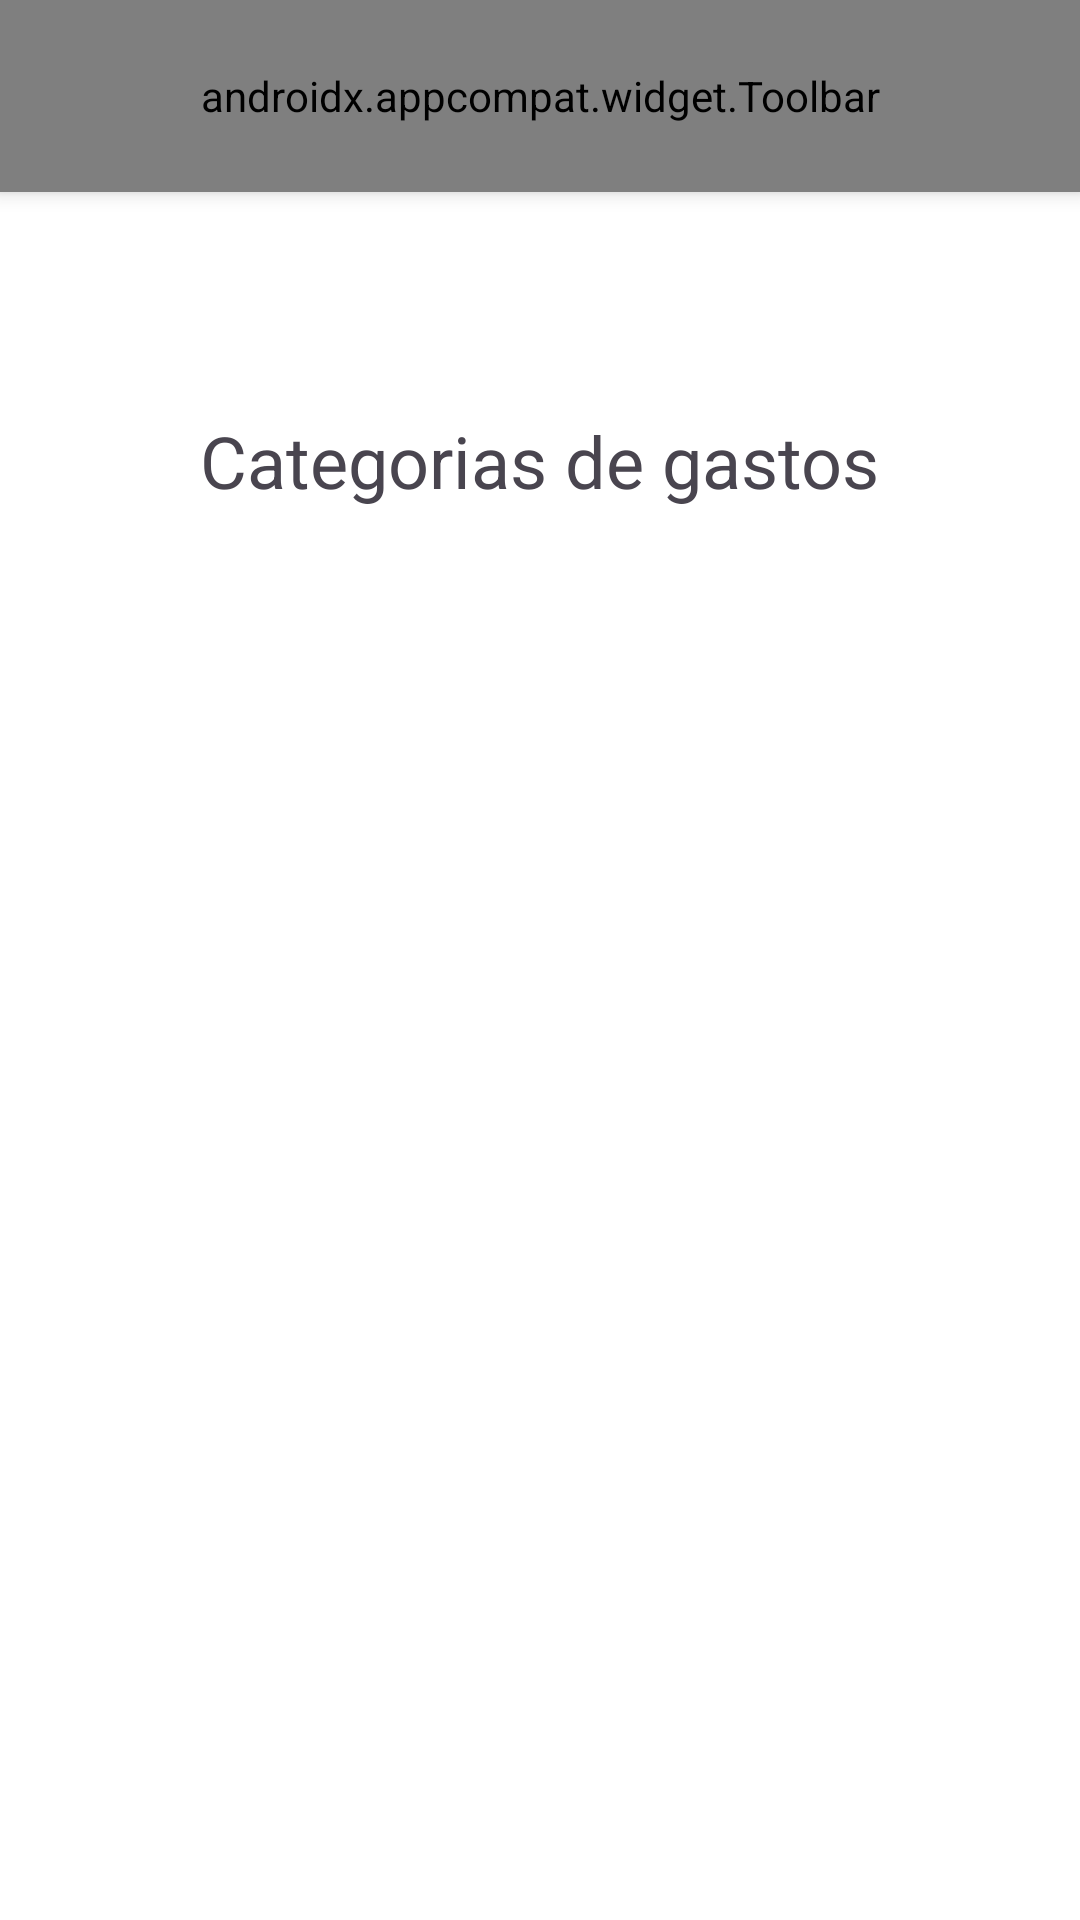

Reconstruct the res/layout file that produces this screen, plus the resources it refers to.
<!-- AndroidManifest.xml: application theme Theme.ScanPiggy -->
<!-- res/layout/activity_categoria_gasto.xml -->
<?xml version="1.0" encoding="utf-8"?>
<androidx.constraintlayout.widget.ConstraintLayout xmlns:android="http://schemas.android.com/apk/res/android"
    xmlns:tools="http://schemas.android.com/tools"
    android:layout_width="match_parent"
    android:layout_height="match_parent"
    xmlns:app="http://schemas.android.com/apk/res-auto"
    android:background="@color/white"
    tools:context=".CategoriaGastoActivity">

    <androidx.appcompat.widget.Toolbar
        android:id="@+id/toolbarBack"
        android:layout_width="match_parent"
        android:layout_height="?attr/actionBarSize"
        android:background="@color/white"
        android:elevation="4dp"
        app:layout_constraintTop_toTopOf="parent"
        app:navigationIcon="@drawable/back"
        app:navigationIconTint="@color/black"
        app:title="ScanPiggy"
        app:titleCentered="true"
        app:titleTextAppearance="@style/TextAppearance.AppCompat.Widget.ActionBar.Title"
        app:titleTextColor="@color/black"/>

    <TextView
        android:id="@+id/textView2"
        android:layout_width="wrap_content"
        android:layout_height="wrap_content"
        android:text="Categorias de gastos"
        android:textSize="24sp"
        app:layout_constraintBottom_toBottomOf="parent"
        app:layout_constraintEnd_toEndOf="parent"
        app:layout_constraintStart_toStartOf="parent"
        app:layout_constraintTop_toTopOf="parent"
        app:layout_constraintVertical_bias="0.226" />

    <GridView
        android:id="@+id/GridViewGategoriasGastos"
        android:layout_width="344dp"
        android:layout_height="267dp"
        android:numColumns="3"
        app:layout_constraintBottom_toBottomOf="parent"
        app:layout_constraintEnd_toEndOf="parent"
        app:layout_constraintHorizontal_bias="0.492"
        app:layout_constraintStart_toStartOf="parent"
        app:layout_constraintTop_toBottomOf="@+id/textView2"
        app:layout_constraintVertical_bias="0.116" />

</androidx.constraintlayout.widget.ConstraintLayout>
<!-- resources referenced by this layout -->
<resources>
  <color name="black">#000000</color>
  <color name="white">#FFFFFF</color>
  <style name="TextAppearance.AppCompat.Widget.ActionBar.Title" parent="@style/TextAppearance.AppCompat.Widget.ActionBar.Title" tools:ignore="ResourceCycle">
              <item name="android:fontFamily">@font/alike</item>
      </style>
  <style name="Theme.ScanPiggy" parent="Base.Theme.ScanPiggy" />
  <style name="Base.Theme.ScanPiggy" parent="Theme.Material3.DayNight.NoActionBar">
          
          
  
          <item name="colorPrimary">@color/colorPrimary</item>
          <item name="colorPrimaryDark">@color/colorPrimaryDark</item>
          <item name="colorAccent">@color/colorAccent</item>
  
      </style>
  <color name="colorPrimary">#282C43</color>
  <color name="colorPrimaryDark">#212538</color>
  <color name="colorAccent">#D81B60</color>
</resources>
